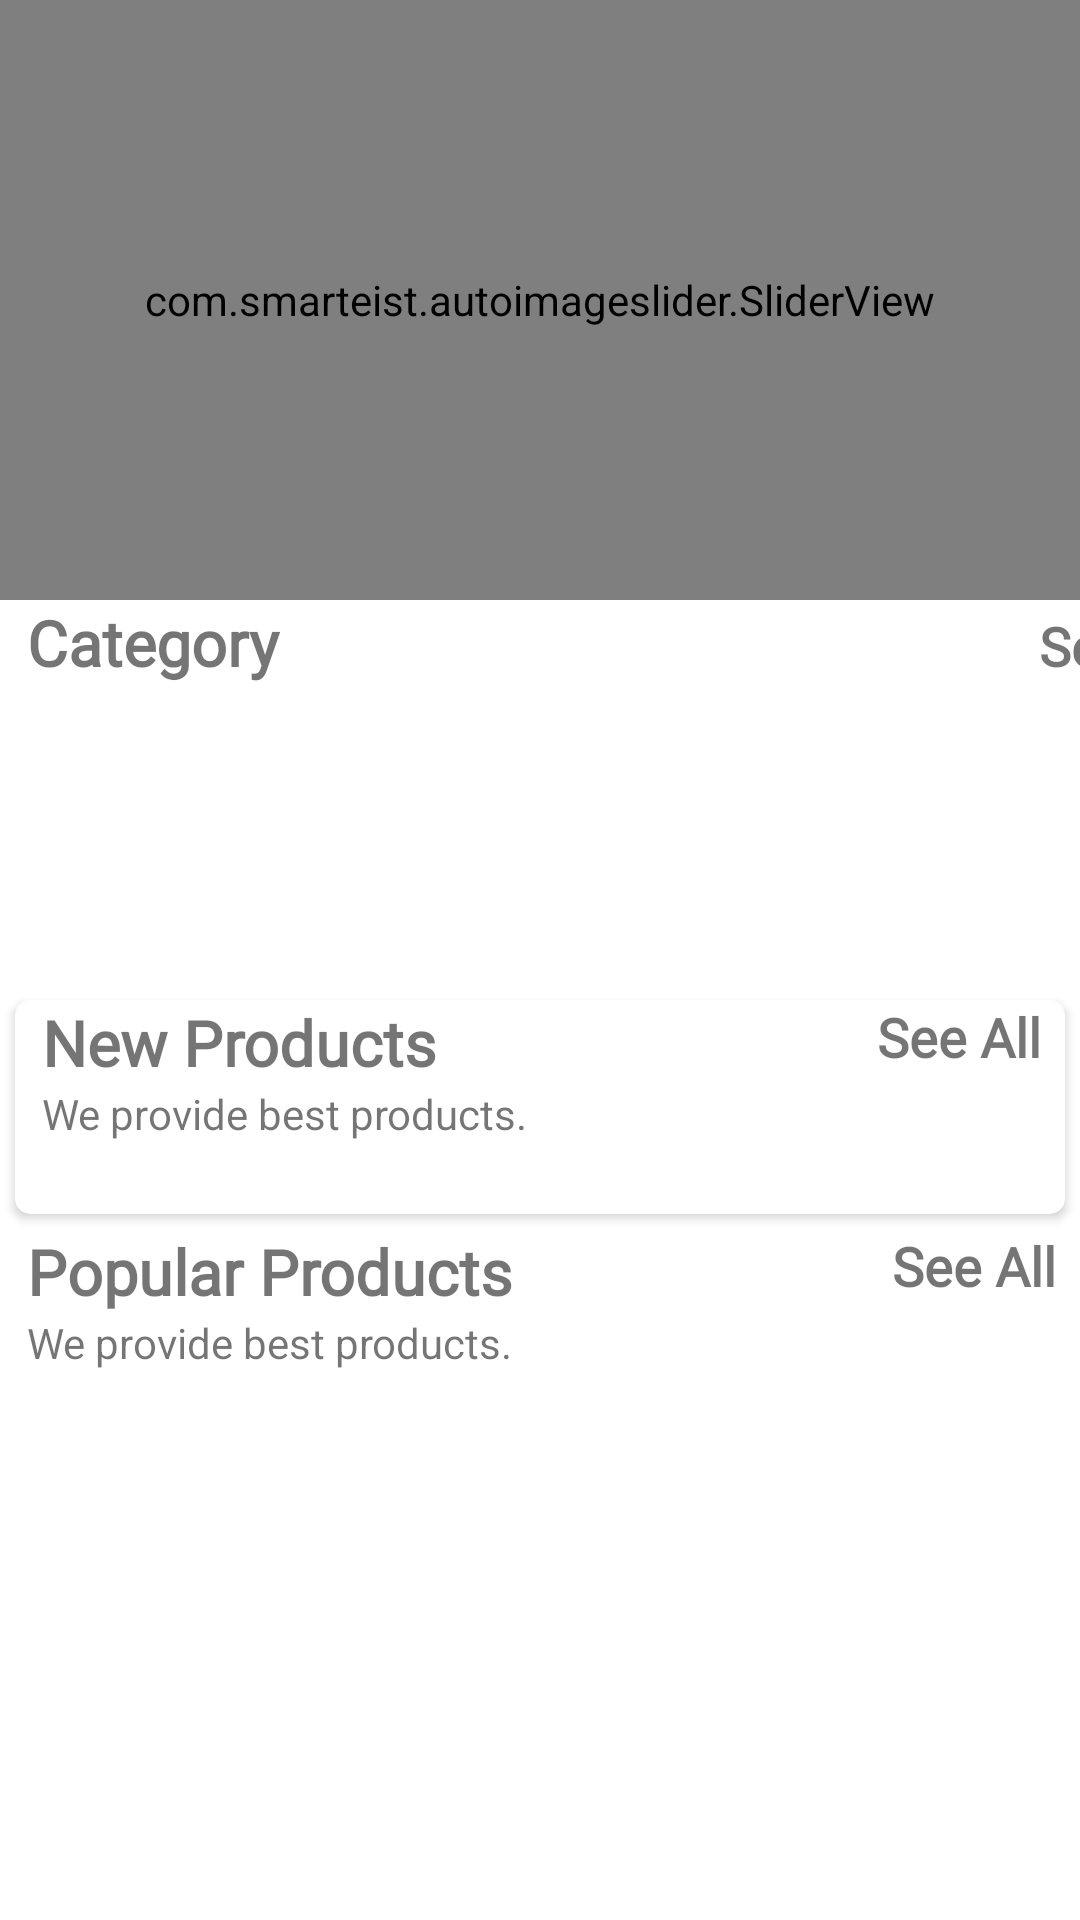

The Android layout XML behind this screen, and the referenced resources:
<!-- AndroidManifest.xml: application theme Theme.ProjectMPEcommerceApp -->
<!-- res/layout/fragment_home.xml -->
<?xml version="1.0" encoding="utf-8"?>
<androidx.core.widget.NestedScrollView xmlns:android="http://schemas.android.com/apk/res/android"
    xmlns:tools="http://schemas.android.com/tools"
    android:layout_width="match_parent"
    android:layout_height="match_parent"
    xmlns:app="http://schemas.android.com/apk/res-auto"
    tools:context=".fragments.HomeFragment">

    <LinearLayout
        android:id="@+id/home_layout"
        android:layout_width="match_parent"
        android:layout_height="match_parent"
        android:orientation="vertical">

        <com.smarteist.autoimageslider.SliderView
            android:id="@+id/slider"
            android:layout_width="match_parent"
            android:layout_height="200dp"
            app:sliderAnimationDuration="600"
            app:sliderAutoCycleDirection="back_and_forth"
            app:sliderIndicatorAnimationDuration="600"
            app:sliderIndicatorEnabled="true"
            app:sliderIndicatorGravity="center_horizontal|bottom"
            app:sliderIndicatorMargin="15dp"
            app:sliderIndicatorOrientation="horizontal"
            app:sliderIndicatorPadding="3dp"
            app:sliderIndicatorRadius="2dp"
            app:sliderIndicatorSelectedColor="#5A5A5A"
            app:sliderIndicatorUnselectedColor="#FFF"
            app:sliderScrollTimeInSec="1" />

        <LinearLayout
            android:layout_width="400dp"
            android:layout_height="wrap_content"
            android:layout_marginLeft="9dp"
            android:orientation="horizontal"
            android:weightSum="2">

            <TextView
                android:layout_width="wrap_content"
                android:layout_height="wrap_content"
                android:layout_weight="1"
                android:fontFamily="@font/amethysta"
                android:text="Category"
                android:textSize="21sp"
                android:textStyle="bold" />

            <TextView
                android:id="@+id/category_see_all"
                android:layout_width="wrap_content"
                android:layout_height="wrap_content"
                android:layout_marginRight="8dp"
                android:layout_weight="1"
                android:fontFamily="@font/amethysta"
                android:gravity="end"
                android:text="See All"
                android:textColor="@color/pink"
                android:textSize="18sp"
                android:textStyle="bold" />

        </LinearLayout>

        <androidx.recyclerview.widget.RecyclerView
            android:id="@+id/rec_category"
            android:layout_width="wrap_content"
            android:layout_height="90dp"
            android:layout_marginLeft="1dp"
            android:layout_marginTop="10dp" />

        <androidx.cardview.widget.CardView
            android:layout_width="match_parent"
            android:layout_height="wrap_content"
            android:layout_margin="5dp"
            android:layout_marginTop="20dp"
            android:elevation="6dp"
            app:cardCornerRadius="5dp">


            <LinearLayout
                android:layout_width="match_parent"
                android:layout_height="wrap_content"
                android:orientation="vertical">

                <RelativeLayout
                    android:layout_width="wrap_content"
                    android:layout_height="wrap_content">

                    <TextView
                        android:layout_width="wrap_content"
                        android:layout_height="wrap_content"
                        android:layout_below="@+id/new_product_name"
                        android:layout_marginLeft="9dp"
                        android:text="We provide best products." />

                    <TextView
                        android:id="@+id/newProducts_see_all"
                        android:layout_width="wrap_content"
                        android:layout_height="wrap_content"
                        android:layout_alignParentEnd="true"
                        android:layout_marginRight="8dp"
                        android:fontFamily="@font/amethysta"
                        android:text="See All"
                        android:textColor="@color/pink"
                        android:textSize="18sp"
                        android:textStyle="bold" />

                    <TextView
                        android:id="@+id/new_product_name"
                        android:layout_width="wrap_content"
                        android:layout_height="wrap_content"
                        android:layout_marginLeft="9dp"
                        android:fontFamily="@font/amethysta"
                        android:text="New Products"
                        android:textSize="21sp"
                        android:textStyle="bold" />
                </RelativeLayout>

                <androidx.recyclerview.widget.RecyclerView
                    android:id="@+id/new_product_rec"
                    android:layout_width="wrap_content"
                    android:layout_height="wrap_content"
                    android:layout_margin="7dp"
                    android:layout_marginTop="6dp"
                    android:padding="5dp" />
            </LinearLayout>

        </androidx.cardview.widget.CardView>

        <LinearLayout
            android:layout_width="match_parent"
            android:layout_height="298dp"
            android:orientation="vertical">

            <RelativeLayout
                android:layout_width="wrap_content"
                android:layout_height="wrap_content">

                <TextView
                    android:id="@+id/popular_products"
                    android:layout_width="wrap_content"
                    android:layout_height="wrap_content"
                    android:layout_marginLeft="9dp"
                    android:fontFamily="@font/amethysta"
                    android:text="Popular Products"
                    android:textSize="21sp"
                    android:textStyle="bold" />

                <TextView
                    android:layout_width="wrap_content"
                    android:layout_height="wrap_content"
                    android:layout_below="@+id/popular_products"
                    android:layout_marginLeft="9dp"
                    android:text="We provide best products." />

                <TextView
                    android:id="@+id/popular_see_all"
                    android:layout_width="wrap_content"
                    android:layout_height="wrap_content"
                    android:layout_alignParentEnd="true"
                    android:layout_marginRight="8dp"
                    android:fontFamily="@font/amethysta"
                    android:text="See All"
                    android:textColor="@color/pink"
                    android:textSize="18sp"
                    android:textStyle="bold" />
            </RelativeLayout>

            <androidx.recyclerview.widget.RecyclerView
                android:id="@+id/popular_rec"
                android:layout_width="wrap_content"
                android:layout_height="wrap_content"
                android:layout_gravity="center"
                android:layout_margin="7dp"
                android:layout_marginTop="6dp"
                android:padding="5dp" />
        </LinearLayout>

    </LinearLayout>

</androidx.core.widget.NestedScrollView>
<!-- resources referenced by this layout -->
<resources>
  <style name="Theme.ProjectMPEcommerceApp" parent="Theme.MaterialComponents.DayNight.NoActionBar">
          
          <item name="colorPrimary">@color/blue</item>
          <item name="colorPrimaryVariant">@color/pink</item>
          <item name="colorOnPrimary">@color/white</item>
          
          <item name="colorSecondary">@color/teal_200</item>
          <item name="colorSecondaryVariant">@color/teal_700</item>
          <item name="colorOnSecondary">@color/black</item>
          
          <item name="android:statusBarColor" tools:targetApi="l">?attr/colorPrimaryVariant</item>
          
          <item name="windowActionBar">false</item>
          <item name="windowNoTitle">true</item>
      </style>
  <!-- not gathered from this repository: default colours our renderer supplied (Android Studio template values) -->
  <color name="teal_200">#FF03DAC5</color>
  <color name="teal_700">#FF018786</color>
  <color name="black">#FF000000</color>
  <color name="white">#FFFFFFFF</color>
</resources>
